Run: headless pygame with SDL's dummy video driver; simulated clock (each Clock.tick advances the game by its frame time, no real sleeping); random seed 0; keys injected as events and as key.get_pressed() state; no mouse input.
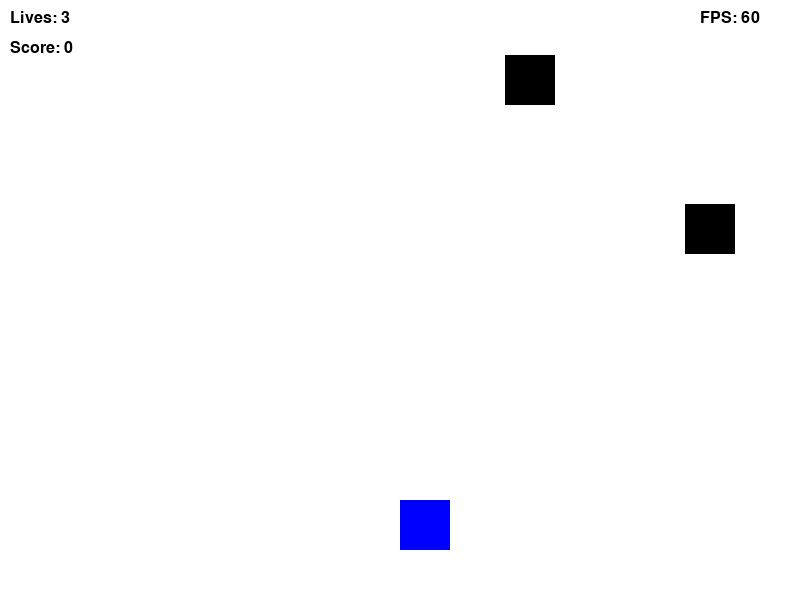
Frame 1 of 4 · flips 1–60 · no input
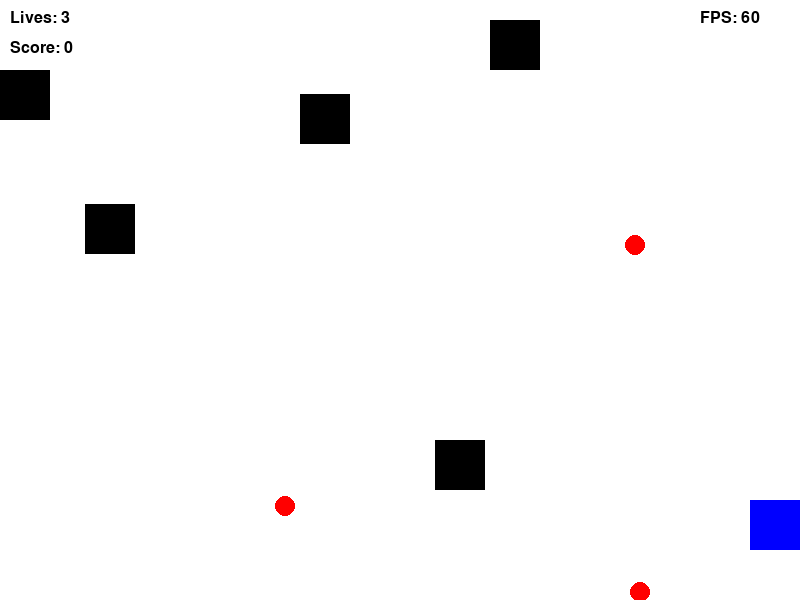
Frame 2 of 4 · flips 61–180 · tapped SPACE, RETURN · held RIGHT (→), D
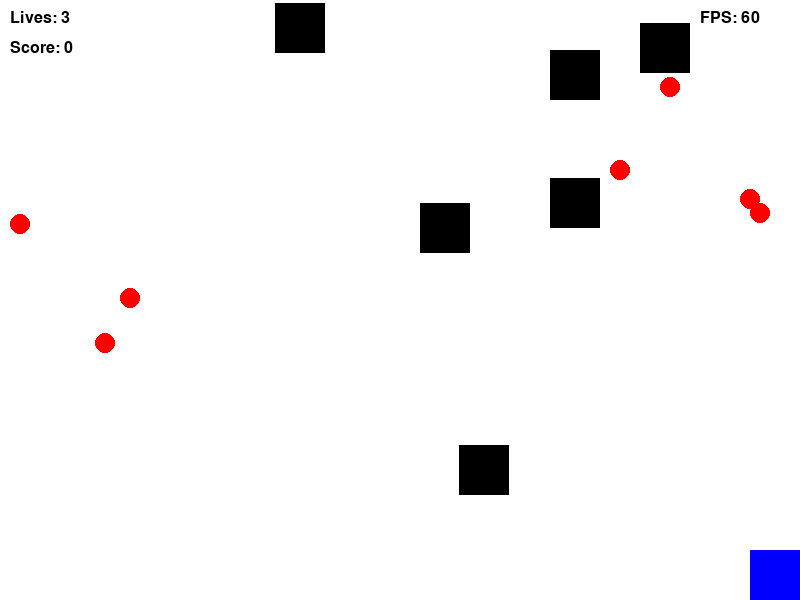
Frame 3 of 4 · flips 181–300 · held DOWN (↓), S
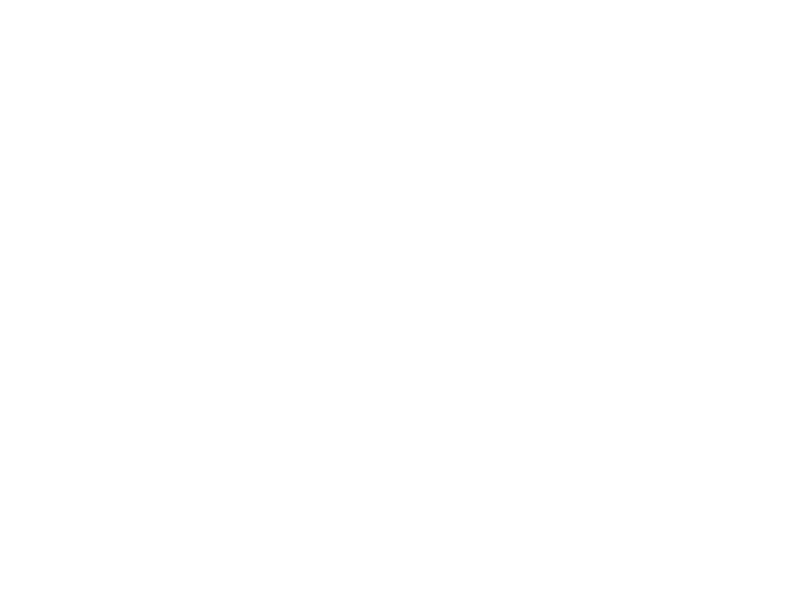
Frame 4 of 4 · flips 301–420 · held LEFT (←), A, UP (↑), W

The pygame program that drew these frames:

import pygame
import random
import sys

# 初期化
pygame.init()

# 画面サイズ
WIDTH, HEIGHT = 800, 600
screen = pygame.display.set_mode((WIDTH, HEIGHT))
pygame.display.set_caption("2D弾幕ゲーム")

# 色の定義
WHITE = (255, 255, 255)
RED = (255, 0, 0)
GREEN = (0, 255, 0)
BLUE = (0, 0, 255)
BLACK = (0, 0, 0)

# プレイヤー設定
player_size = 50
player_pos = [WIDTH // 2, HEIGHT - 2 * player_size]
player_speed = 10
player_lives = 3

# 敵設定
enemy_size = 50
enemies = []
enemy_speed = 5

# 敵弾設定
enemy_bullet_size = 10
enemy_bullets = []

# プレイヤー弾設定
player_bullet_size = 5
player_bullets = []
player_bullet_speed = 15

# フォント設定
font = pygame.font.SysFont("Arial", 24)

# スコア
score = 0

# クロック
clock = pygame.time.Clock()

# 敵の生成
def spawn_enemy():
    direction = random.choice(["left", "right", "down"])
    if direction == "left":
        enemy_x = WIDTH - enemy_size
        enemy_y = random.randint(0, HEIGHT // 2)
    elif direction == "right":
        enemy_x = 0
        enemy_y = random.randint(0, HEIGHT // 2)
    elif direction == "down":
        enemy_x = random.randint(0, WIDTH - enemy_size)
        enemy_y = 0
    enemies.append([enemy_x, enemy_y, direction])

# ゲームループ
while True:
    screen.fill(WHITE)

    # イベント処理
    for event in pygame.event.get():
        if event.type == pygame.QUIT:
            pygame.quit()
            sys.exit()

    # キー入力処理
    keys = pygame.key.get_pressed()
    if keys[pygame.K_LEFT] and player_pos[0] > 0:
        player_pos[0] -= player_speed
    if keys[pygame.K_RIGHT] and player_pos[0] < WIDTH - player_size:
        player_pos[0] += player_speed
    if keys[pygame.K_UP] and player_pos[1] > 0:
        player_pos[1] -= player_speed
    if keys[pygame.K_DOWN] and player_pos[1] < HEIGHT - player_size:
        player_pos[1] += player_speed
    if keys[pygame.K_SPACE]:
        player_bullets.append([player_pos[0] + player_size // 2, player_pos[1]])

    # 敵の生成
    if random.randint(1, 25) == 1:
        spawn_enemy()

    # 敵の移動
    for enemy in enemies[:]:
        if enemy[2] == "left":
            enemy[0] -= enemy_speed
        elif enemy[2] == "right":
            enemy[0] += enemy_speed
        elif enemy[2] == "down":
            enemy[1] += enemy_speed

        if random.randint(1, 50) == 1:
            enemy_bullets.append([enemy[0] + enemy_size // 2, enemy[1] + enemy_size])
        if enemy[0] < 0 or enemy[0] > WIDTH or enemy[1] > HEIGHT:
            enemies.remove(enemy)

    # 敵弾の移動
    for bullet in enemy_bullets[:]:
        bullet[1] += 7
        if bullet[1] > HEIGHT:
            enemy_bullets.remove(bullet)

    # プレイヤー弾の移動
    for bullet in player_bullets[:]:
        bullet[1] -= player_bullet_speed
        if bullet[1] < 0:
            player_bullets.remove(bullet)

    # 衝突判定 (敵弾とプレイヤー)
    for bullet in enemy_bullets[:]:
        if (player_pos[0] < bullet[0] < player_pos[0] + player_size and
                player_pos[1] < bullet[1] < player_pos[1] + player_size):
            player_lives -= 1
            enemy_bullets.remove(bullet)
            if player_lives == 0:
                print("Game Over!")
                pygame.quit()
                sys.exit()

    # 衝突判定 (プレイヤー弾と敵)
    for bullet in player_bullets[:]:
        for enemy in enemies[:]:
            if (enemy[0] < bullet[0] < enemy[0] + enemy_size and
                    enemy[1] < bullet[1] < enemy[1] + enemy_size):
                if bullet in player_bullets:
                    player_bullets.remove(bullet)
                if enemy in enemies:
                    enemies.remove(enemy)
                    score += 10
                break

    # プレイヤーの描画
    pygame.draw.rect(screen, BLUE, (player_pos[0], player_pos[1], player_size, player_size))

    # 敵の描画
    for enemy in enemies:
        pygame.draw.rect(screen, BLACK, (enemy[0], enemy[1], enemy_size, enemy_size))

    # 敵弾の描画
    for bullet in enemy_bullets:
        pygame.draw.circle(screen, RED, (bullet[0], bullet[1]), enemy_bullet_size)

    # プレイヤー弾の描画
    for bullet in player_bullets:
        pygame.draw.circle(screen, GREEN, (bullet[0], bullet[1]), player_bullet_size)

    # プレイヤーの残基表示
    lives_text = font.render(f"Lives: {player_lives}", True, BLACK)
    screen.blit(lives_text, (10, 10))

    # スコア表示
    score_text = font.render(f"Score: {score}", True, BLACK)
    screen.blit(score_text, (10, 40))

    # フレームレート表示
    fps = int(clock.get_fps())
    fps_text = font.render(f"FPS: {fps}", True, BLACK)
    screen.blit(fps_text, (WIDTH - 100, 10))

    # 画面更新
    pygame.display.flip()

    # フレームレート
    clock.tick(30)
